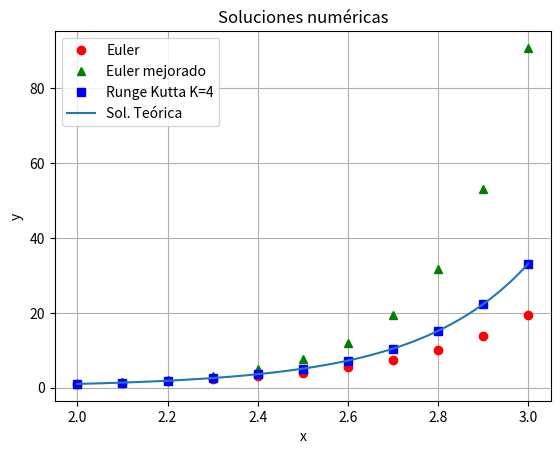

Python code for this plot:
# -*- coding: utf-8 -*-
"""
Created on Wed Jun 11 19:55:56 2025

@author: tamar
"""

# Prueba 1: 
    # 1) datos fijos de entrada: x0,y0,xf,h
    # 2) f(x,y) = xy+y
    # 3) 3 métodos
    # 4) No imprime la tabla excel


import numpy as np

# Ingresar datos de la ecuación diferencial (PVI):    

# Ingresar valores iniciales(x0,y0) =
x0 = 2
y0 = 1

# Ingresar datos del paso y del x final:
xf = 3 
h = 0.1 

# Ingresar métodos a realizar:

metodos = ['euler','euler-mejorado', 'runge-kutta']

from sympy import symbols, sympify

# Definir las variables
x, y = symbols('x y')

# Ingresar función como texto
entrada = x*y+y
# Convertir el texto en expresión simbólica
f = sympify(entrada)

#Pasos totales de los métodos:
pasos_totales = int((xf-x0)/h)+1


# Convertir f a función numérica para usar en el solver:
from sympy.utilities.lambdify import lambdify

f_num = lambdify((x, y), f, 'numpy')

# Definir la función de la EDO: dy/dx = 2x+y
# Esto es sólo para comparar las aproximaciones con la sol teórica
# (si la hubiere)

def modelo(x, y):
    
    return f_num(x, y)

# Solución teórica (si la hubiera):    
    
from scipy.integrate import solve_ivp

# Condiciones iniciales: y(0) = 1
sol2 = solve_ivp(modelo, [x0, xf], [y0], t_eval=np.linspace(x0, xf, 100))

# Solución téorica muestreada sólo en los intervalos necesarios:
sol3 = solve_ivp(modelo, [x0, xf], [y0], t_eval=np.linspace(x0, xf, pasos_totales))

s3 = np.array(sol3.y[0])
    
# Función euler: 
def euler(x_inicial,y_inicial,x_final,paso):
    """
    Parameters
    ----------
    x_inicial : TYPE float
        DESCRIPTION. (variable independiente) tiempo inicial
    y_inicial : TYPE float
        DESCRIPTION. (variable dependiente) posición inicial de la y incógnita
    x_final : TYPE float
        DESCRIPTION.(variable independiente) tiempo final
    paso : TYPE float
        DESCRIPTION. longitud del paso por iteración

    Returns
    -------
    par (dupla) array (xi,yi) de la solución numérica del PVI 

    """
    total_pasos = int((x_final-x_inicial)/paso)+1
    #print(total_pasos)
    par_xy = np.zeros((total_pasos,2))
    
    par_xy[0,0] += x_inicial
    par_xy[0,1] += y_inicial
    
    for i in range(1,total_pasos):
        par_xy[i,0] += x_inicial+ paso*i 
        par_xy[i,1] += par_xy[i-1,1]+f.subs({x: par_xy[i-1,0], y: par_xy[i-1,1]})*paso
    return par_xy

# Función euler mejorado: 
def eulermejorado(x_inicial,y_inicial,x_final,paso):
    """
    Parameters
    ----------
    x_inicial : TYPE float
        DESCRIPTION. (variable independiente) tiempo inicial
    y_inicial : TYPE float
        DESCRIPTION. (variable dependiente) posición inicial de la y incógnita
    x_final : TYPE float
        DESCRIPTION.(variable independiente) tiempo final
    paso : TYPE float
        DESCRIPTION. longitud del paso por iteración

    Returns
    -------
    par (dupla) array (xi,yi) de la solución numérica del PVI 

    """
    total_pasos = int((x_final-x_inicial)/paso)+1
    #print(total_pasos)
    par = np.zeros((total_pasos,2))
    
    par[0,0] += x_inicial
    par[0,1] += y_inicial
    
    for i in range(1,total_pasos):
        par[i,0] += x_inicial+ paso*i 
        f_anterior = f.subs({x: par[i-1,0], y: par[i-1,1]}) # f evaluada en paso anterior
        y_euler = par[i-1,1]+paso*(f.subs({x: par[i,0], y: f_anterior}))#euler para yi actual
        f_actual = f.subs({x: par[i,0], y: y_euler})
        par[i,1] += par[i-1,1]+(f_anterior+f_actual)*paso/2
    
    return par


# Función Runge-Kutta:
def rungekutta(x_inicial,y_inicial,x_final,paso):
    """
    Parameters
    ----------
    x_inicial : TYPE float
        DESCRIPTION. (variable independiente) tiempo inicial
    y_inicial : TYPE float
        DESCRIPTION. (variable dependiente) posición inicial de la y incógnita
    x_final : TYPE float
        DESCRIPTION.(variable independiente) tiempo final
    paso : TYPE float
        DESCRIPTION. longitud del paso por iteración

    Returns
    -------
    par (dupla) array (xi,yi) de la solución numérica del PVI 

    """
    total_pasos = int((x_final-x_inicial)/paso)+1
    #print(total_pasos)
    par_xy = np.zeros((total_pasos,2))
    
    par_xy[0,0] += x_inicial
    par_xy[0,1] += y_inicial
    
    for i in range(1,total_pasos):
        par_xy[i,0] += x_inicial+ paso*i 
        k1 = f.subs({x: par_xy[i-1,0], y: par_xy[i-1,1]})
        k2 = f.subs({x: par_xy[i-1,0]+paso/2, y: par_xy[i-1,1]+k1*paso/2})
        k3 = f.subs({x: par_xy[i-1,0]+paso/2, y: par_xy[i-1,1]+k2*paso/2})
        k4 = f.subs({x: par_xy[i-1,0]+paso, y: par_xy[i-1,1]+k3*paso})        
        par_xy[i,1] += par_xy[i-1,1]+(k1+2*k2+2*k3+k4)*paso/6
        
    return par_xy

import matplotlib.pyplot as plt
from numpy import linalg as LA

# Lista con errores: 
    
errores_valor = []
errores_nombre = []

for metodo in metodos:
    if (metodo=='euler'):
        # Llamar a la función Euler y calcular:  
        pares_euler = euler(x0,y0,xf,h)
        plt.plot(pares_euler[:,0], pares_euler[:,1],'ro', label = 'Euler')
        # Calcular error y poner en lista de errores:
        error_euler = LA.norm(s3-np.array(pares_euler[:, 1]))**2
        errores_valor.append([error_euler])
        errores_nombre.append('euler')
       # valores_euler= pares_euler[:,1]
    elif (metodo=='euler-mejorado'):
        # Llamar a la función Euler mejorada y calcular:
        pares_eulermejorado = eulermejorado(x0,y0,xf,h)
        plt.plot(pares_eulermejorado[:,0],pares_eulermejorado[:,1],'g^', label = 'Euler mejorado')
        # Calcular error y poner en lista de errores:
        error_eulermejorado = LA.norm(s3-np.array(pares_eulermejorado[:, 1]))**2
        errores_valor.append([error_eulermejorado])
        errores_nombre.append('euler-mejorado')
    elif (metodo=='runge-kutta'):
        # Llamar a la función Runge Kutta, calcular y graficar:
        pares_rungekutta = rungekutta(x0,y0,xf,h)
        plt.plot(pares_rungekutta[:,0],pares_rungekutta[:,1],'bs', label = 'Runge Kutta K=4')
        # Calcular error y poner en lista de errores:
        error_rungekutta = LA.norm(s3-np.array(pares_rungekutta[:, 1]))**2
        errores_valor.append([error_rungekutta])
        errores_nombre.append('runge-kutta')

           
# Graficar todas las soluciones obtenidas en un mismo gráfico
        
# plt.plot(pares_euler[:,0], pares_euler[:,1],'ro', label = 'Euler')
# plt.plot(pares_eulermejorado[:,0],pares_eulermejorado[:,1],'g^', label = 'Euler mejorado')
# plt.plot(pares_rungekutta[:,0],pares_rungekutta[:,1],'bs', label = 'Runge Kutta K=4')
# #plt.plot(pares_euler[:,0], s,'r--', label = 'Sol. Teórica')
plt.plot(sol2.t, sol2.y[0], label = 'Sol. Teórica')
plt.ylabel('y')
plt.xlabel('x')
plt.title("Soluciones numéricas")
plt.legend()
plt.grid(True)       # Muestra la cuadrícula

# Mostrar el gráfico:
plt.show()

# Comparar soluciones con norma y cálculo del error:
    
minimo = min(errores_valor)

for i in range(len(errores_valor)):
    if (errores_valor[i]== minimo):
        print(f"El método que mejor aproxima es {errores_nombre[i]} con error ", minimo)

    
# Armar tabla de datos comparativa con pandas:

import pandas as pd

# Armo dicccionario con los métodos usados y valores hallados:

valores_x = np.zeros(pasos_totales)
for i in range(1,pasos_totales):
    valores_x[i] += x0+ h*i 
    

clave = ["x_i", "Sol. Teórica"]
valores = [valores_x, s3 ]
for i in range(len(metodos)):
    clave.extend([metodos[i]])
    if (metodos[i]=='euler'):
        valores.extend([pares_euler[:,1]])
    elif (metodos[i]=='euler-mejorado'):
        valores.extend([pares_eulermejorado[:,1]])
    elif (metodos[i]=='runge-kutta'):
        valores.extend([pares_rungekutta[:,1]])
        
d = {}
for i in range(len(clave)):
    d[clave[i]] = valores[i]

#d = {"x_i": pares_euler[:,0], "Sol. Teórica": s3, "Euler": pares_euler[:,1], "Euler Mejorado": pares_eulermejorado[:,1], "Runge-Kutta": pares_rungekutta[:,1]}

df =pd.DataFrame(d)

print(df)

# # Preguntar al usuario si quiere armar tabla de excel con valores:
    
# opcion = input('¿Quiere imprimir los datos en una tabla de excel? S/N: ') 
# # Nombre del archivo de Excel donde deseas almacenar los datos
# nombre_archivo = "datos.xlsx"


# if (opcion=="S"):
#     df.to_excel(nombre_archivo, index=False)
    
 
